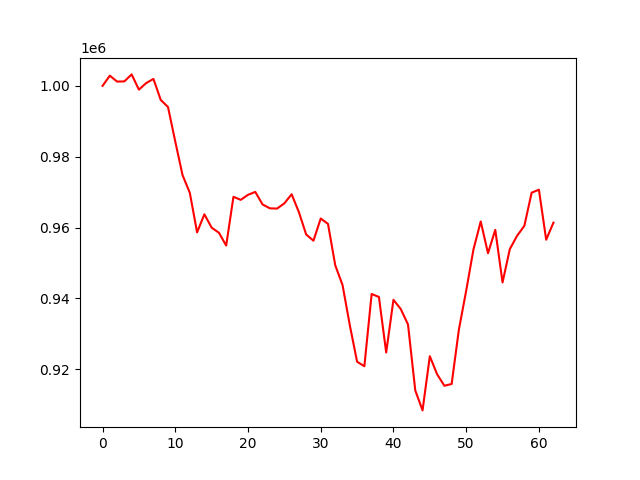

The data file committed next to this chart (first rows):
account_value, date, daily_return
1000000, 2022-01-03, 
1002882, 2022-01-04, 0.002882
1001215, 2022-01-05, -0.001662
1001266, 2022-01-06, 5.090476244218323e-05
1003241, 2022-01-07, 0.001973
998938, 2022-01-10, -0.004289
1000791, 2022-01-11, 0.001855
1001968, 2022-01-12, 0.001176
996035, 2022-01-13, -0.005921
994035, 2022-01-14, -0.002008
984273, 2022-01-18, -0.009821
974794, 2022-01-19, -0.009631
969800, 2022-01-20, -0.005123
958635, 2022-01-21, -0.01151
963740, 2022-01-24, 0.005326
959973, 2022-01-25, -0.003908
958528, 2022-01-26, -0.001506
954913, 2022-01-27, -0.003772
968678, 2022-01-28, 0.01442
967816, 2022-01-31, -0.0008899
969227, 2022-02-01, 0.001457
970068, 2022-02-02, 0.000868
966523, 2022-02-03, -0.003655
965429, 2022-02-04, -0.001132
965353, 2022-02-07, -7.894664185292832e-05
966829, 2022-02-08, 0.001529
969394, 2022-02-09, 0.002654
964330, 2022-02-10, -0.005224
958031, 2022-02-11, -0.006533
956284, 2022-02-14, -0.001823
962545, 2022-02-15, 0.006546
961022, 2022-02-16, -0.001582
949310, 2022-02-17, -0.01219
943762, 2022-02-18, -0.005844
932402, 2022-02-22, -0.01204
922109, 2022-02-23, -0.01104
920827, 2022-02-24, -0.001391
941228, 2022-02-25, 0.02216
940403, 2022-02-28, -0.0008771
924714, 2022-03-01, -0.01668
939594, 2022-03-02, 0.01609
936998, 2022-03-03, -0.002764
932640, 2022-03-04, -0.00465
914000, 2022-03-07, -0.01999
908362, 2022-03-08, -0.006169
923664, 2022-03-09, 0.01685
918577, 2022-03-10, -0.005508
915324, 2022-03-11, -0.003541
915817, 2022-03-14, 0.0005395
931215, 2022-03-15, 0.01681
942147, 2022-03-16, 0.01174
953812, 2022-03-17, 0.01238
961714, 2022-03-18, 0.008285
952736, 2022-03-21, -0.009336
959349, 2022-03-22, 0.006941
944492, 2022-03-23, -0.01549
953911, 2022-03-24, 0.009973
957666, 2022-03-25, 0.003936
960481, 2022-03-28, 0.00294
969838, 2022-03-29, 0.009742
... 3 more rows
